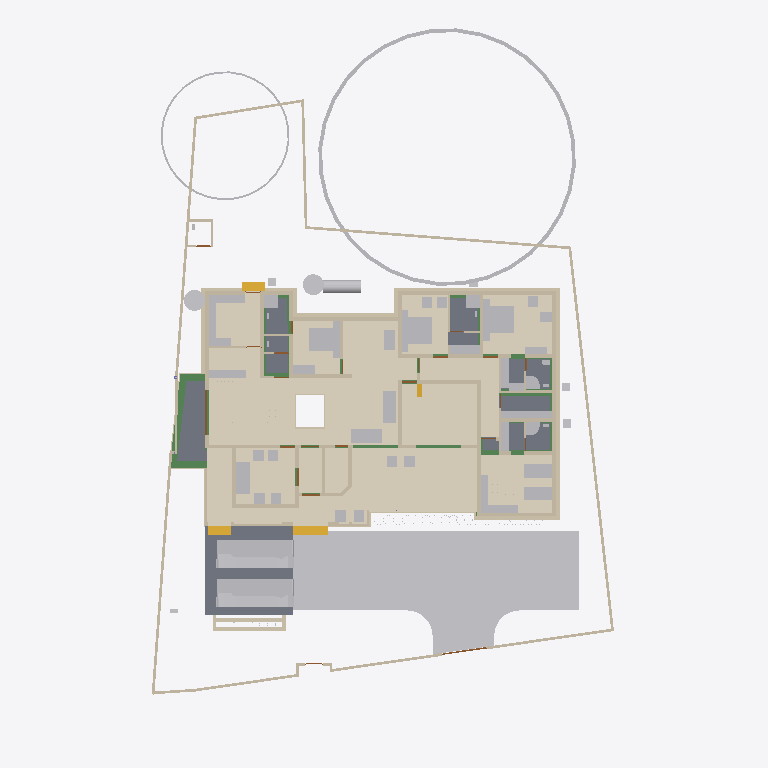
Plan cut of the same IFC building model at storey 'Footing' (level -0.87 m, cut at 0.53 m), seen from above with north up, elements coloured by IFC class: 88 walls (beige), 59 other elements (light grey), 19 beams (green), 11 coverings (cream), 9 slabs (grey), 4 stair flights (yellow), 4 doors (brown). Cut surfaces are drawn darker.
Extent 31.1 m × 47.6 m × 17.0 m (x, y, z). Storeys (9): Footing at -0.87 m; 00 at 0.00 m; Verandah at 0.00 m; Plumbing at 0.00 m; GF at 0.45 m; GFLintel at 2.55 m; FF at 3.45 m; GF-E at 3.45 m; FFtop at 5.70 m. Elements (790): 269 IfcWall, 192 IfcBeam, 62 IfcFurniture, 44 IfcColumn, 31 IfcWindow, 29 IfcGeographicElement, 27 IfcDoor, 22 IfcSlab, 18 IfcSanitaryTerminal, 16 IfcCovering, 12 IfcElectricAppliance, 11 IfcEarthworksFill.

HEADER;
FILE_DESCRIPTION(('ViewDefinition[DesignTransferView]'),'2;1');
FILE_NAME('Sreekesh.ifc','2025-06-25T13:10:52+05:30',(),(),'IfcOpenShell 0.8.3-alpha250613','Bonsai 0.8.3-alpha250613-9b8357c','Nobody');
FILE_SCHEMA(('IFC4X3'));
ENDSEC;
DATA;
#1=IFCPROJECT('0aPvmvJuf5owphcfiKWAsN',$,'My Project',$,$,$,$,(#14,#26),#9);
#30=IFCSITE('3jTVXq97zE2OZTfzZH9iYT',$,'My Site',$,$,#53,$,$,$,$,$,$,$,$);
#211744=IFCSITE('2pH2ecD1v9bgK8psTEcl$_',$,'Site',$,$,#211760,#211754,$,$,$,$,$,$,$);
#36=IFCBUILDING('3Bt1MypEf4fuqFfshm9kTs',$,'My Building',$,$,#59,$,$,$,$,$,$);
#333137=IFCBUILDING('2u05Cn$TD6OPdaLJzvNsxO',$,'GFWall',$,$,#333157,$,$,$,$,$,$);
#339211=IFCBUILDING('002Xt49mzDahM74jmffgUi',$,'GF-P',$,$,#339231,$,$,$,$,$,$);
#42=IFCBUILDINGSTOREY('3Yt8GBe1vE1Byt_$JKaQnQ',$,'GF',$,$,#7313,$,$,$,$);
#8023=IFCBUILDINGSTOREY('3LNq90aff4Xhn4xfthWyFx',$,'00',$,$,#8039,$,$,$,$);
#71986=IFCBUILDINGSTOREY('1ZF$IMkzjA5efl8XVVA8ry',$,'FFtop',$,$,#72046,$,$,$,$);
#72129=IFCBUILDINGSTOREY('1Nt2vvvNTB5u0X$NIke4ti',$,'GFLintel',$,$,#280967,$,$,$,$);
#83382=IFCBUILDINGSTOREY('2do7yjy$r1eOSN7_GxsK9f',$,'FF',$,$,#83409,$,$,$,$);
#301077=IFCBUILDINGSTOREY('1n3LFyF6X708Cvo1r86gbR',$,'Footing',$,$,#301097,$,$,$,$);
#340744=IFCBUILDINGSTOREY('0$aAKYJlj1sB8ELKRxTL7n',$,'GF-E',$,$,#340770,$,$,$,$);
#360055=IFCBUILDINGSTOREY('2kU8qRmBnF7foRmD37T33I',$,'Verandah',$,$,#360071,$,$,$,$);
#367233=IFCBUILDINGSTOREY('3r39yX7tr10xAjP1zlM9FN',$,'Plumbing',$,$,#367249,$,$,$,$);
#363541=IFCCOURSE('0hYJyXEsXANxqeScN2ddTn',$,'Course',$,$,#364727,#363556,$,$);
#330851=IFCCOVERING('3kms8ObvT2A83v6EkiQCtZ',$,'Covering',$,$,#332110,#330862,$,$);
#345031=IFCCOVERING('3RPlCoLTXEkg2LQ5VmhLHT',$,'Covering',$,$,#361378,#345042,$,$);
#339298=IFCCOVERING('0RcNbxwC1BPO6vPsSe5hv0',$,'Covering',$,$,#339326,#339309,$,$);
#189038=IFCSLAB('2JYu6QrLL0QvzbDq4KPxbf',$,'Slab',$,$,#189091,#189049,$,$);
#158109=IFCGEOGRAPHICELEMENT('1ICn9VC11DLu$jSeyjW6na',$,'GeographicElement',$,$,#159277,#158141,$,$);
#344036=IFCCOVERING('0d2zgKDdP8dwFGBu$GD38F',$,'Covering',$,$,#344995,#344047,$,$);
#339327=IFCCOVERING('2gdKm_COPCGQt2$pqnEIyy',$,'Covering',$,$,#339363,#339338,$,$);
#344009=IFCCOVERING('2wUE701ff3ZBcv_UhuFthK',$,'Covering',$,$,#344035,#344020,$,$);
#343848=IFCCOVERING('0UuWKOFoDDYvmplRYi7h7d',$,'Covering',$,$,#343876,#343859,$,$);
#146729=IFCVEHICLE('0zRPRsukT96P6cuFPGiKs1',$,'Vehicle',$,$,#189086,#146742,$,$);
#70155=IFCVEHICLE('3fs_92XJnE9xh12t4cEAUA',$,'Vehicle',$,$,#189081,#70187,$,$);
#330794=IFCSLAB('2m4RWmARb8ng3Ygm017ww6',$,'Slab',$,$,#332135,#330805,$,$);
#343982=IFCCOVERING('3pEdpTjbjFLQ$oJNw_068r',$,'Covering',$,$,#344008,#343993,$,$);
#343931=IFCCOVERING('0kYX189Jf7CBGn9ceIdHnd',$,'Covering',$,$,#343981,#343942,$,$);
#330623=IFCSLAB('2hl_cfSjf0sAYKs4IehkNU',$,'Slab',$,$,#330653,#330634,$,$);
#330566=IFCSLAB('1KV5e4N_LAjfJ$UL2nwl3p',$,'Slab',$,$,#332115,#330577,$,$);
#330504=IFCSLAB('03xIm3ukzAoQYSdD2H4JTp',$,'Slab',$,$,#330534,#330515,$,$);
#66022=IFCWALL('2FUeR5sFb9uwjJGdeVWABU',$,'Wall',$,$,#212658,#66028,$,$);
#343877=IFCCOVERING('3Wi1uDf0TEzBEG7DUo_LFE',$,'Covering',$,$,#343903,#343888,$,$);
#343904=IFCCOVERING('2DZod39rv4RxPbk5$8U$JL',$,'Covering',$,$,#344990,#343915,$,$);
#90359=IFCWALL('3p_Mlr$7n7WPwtZxEevqS4',$,'Wall',$,$,#333323,#90370,$,$);
#330654=IFCSLAB('0zeqns1fb6GQhZZBUNJUl9',$,'Slab',$,$,#332120,#330665,$,$);
#35081=IFCFURNITURE('24hcVyXrH4tf35GE4proyw',$,'Furniture',$,$,#355898,#35113,$,$);
#40270=IFCFURNITURE('1aP3zeWsL0ZQXEuRipuWXs',$,'Furniture',$,$,#355903,#40283,$,$);
#330680=IFCSLAB('2fqwCXX4D8Vwt6ELtzQYwL',$,'Slab',$,$,#332125,#330691,$,$);
#158156=IFCGEOGRAPHICELEMENT('2JlHSkVhjCZPlJyc1W8A6K',$,'GeographicElement',$,$,#159282,#158188,$,$);
#76812=IFCFURNITURE('0TjK6ZDxX03eSWHk61hTjB',$,'Furniture',$,$,#355958,#87231,$,$);
#65997=IFCWALL('1DC2$ngnnDR8Q9h6mAR0js',$,'Wall',$,$,#345521,#66003,$,$);
#309133=IFCWALL('2VcyNDgMn9VgDTDYN_$YR$',$,'Wall',$,$,#315096,#309144,$,$);
#285749=IFCWALL('23M4dZECv7RPP4RWKkyrhY',$,'Wall.082',$,$,#286025,#285760,$,$);
#222195=IFCWALL('2ixJvC9dH599amejUM2w6G',$,'Wall',$,$,#293165,#222215,$,$);
#3067=IFCWALL('3GZ$skLXf6OgGR8mfLciD_',$,'Wall',$,$,#333298,#3073,$,$);
#3520=IFCWALL('1kfIyPN_b4JPSDED46DDvv',$,'Wall',$,$,#333253,#3526,$,$);
#367943=IFCTANK('0zlhS4RPL7lRfPwGcdKWnU',$,'Tank',$,$,#367957,#367966,$,$);
#332270=IFCBEAM('2xaS$r06b4vf3tMS9n7DUs',$,'Beam',$,$,#360247,#332289,$,$);
#119695=IFCFURNITURE('0QVhsRe3v2xh1mazg7g3pY',$,'Furniture',$,$,#355923,#119726,$,$);
#33203=IFCFURNITURE('17qZxJfnjAUwxgeyWuttn3',$,'Furniture',$,$,#355913,#33235,$,$);
#2872=IFCWALL('0VICnwrYLCM9IhHcjSiD9g',$,'Wall',$,$,#333268,#2879,$,$);
#18348=IFCWALL('1c7n2BYDr8yh53xvaRXxqS',$,'Wall',$,$,#333238,#18359,$,$);
#33248=IFCFURNITURE('2bin7WsULDjPeLfYKRFVAv',$,'Furniture',$,$,#355918,#33261,$,$);
#40382=IFCFURNITURE('3pKgwG2ITCbQ1PcX8XbhFK',$,'Furniture',$,$,#355908,#40414,$,$);
#40437=IFCFURNITURE('0T3ErBLYfCbANjLJsek21j',$,'Furniture.012',$,$,#355938,#40450,$,$);
#209390=IFCFURNITURE('1qta$LkA5AceF3Xp8O0QAN',$,'Furniture',$,$,#356023,#209402,$,$);
#226167=IFCWALL('1JVywoPUH41xuuLQv_Mf23',$,'Wall.082',$,$,#226244,#226178,$,$);
#344882=IFCWASTETERMINAL('0v1hqfc$r1$wf5R2fPkqwY',$,'WasteTerminal',$,$,#345030,#344893,$,$);
#344854=IFCWASTETERMINAL('3h7h8u_I98lOH4BWXVcUCV',$,'WasteTerminal',$,$,#345025,#344866,$,$);
#322593=IFCBEAM('0JThVjgLz2c8tnzX3fx6cE',$,'Beam',$,$,#323689,#322604,$,$);
#345472=IFCWALL('0yhntx_XHBtOwqFxJIUy0e',$,'Wall.082',$,$,#345566,#345483,$,$);
#2959=IFCWALL('3OEI3BHmD4XPtrMwXvI884',$,'Wall',$,$,#333218,#2970,$,$);
#309107=IFCWALL('01iQiyD9jF981ZNgDvXuAr',$,'Wall',$,$,#315514,#309118,$,$);
#41614=IFCSTAIRFLIGHT('3mjK21MVj5Wxp88atmNL9l',$,'StairFlight',$,$,#143920,#41646,$,2,1,0.150000005960464,0.25,.STRAIGHT.);
#355401=IFCFURNITURE('1ZMS8SRrzDlwZAJNK6Cc1b',$,'Furniture',$,$,#356098,#355415,$,$);
#308639=IFCWALL('0UYp14YpP1MAW0yCb4nw87',$,'Wall',$,$,#315836,#308650,$,$);
#365648=IFCFURNITURE('0$8OaL6CrEzA8J2kAFn5MP',$,'Furniture',$,$,#365697,#365662,$,$);
#65947=IFCWALL('08s$eE7qfC1vtHJbeTdsNK',$,'Wall',$,$,#211965,#65953,$,$);
#18042=IFCWALL('3bhXUDB39FaPZW_NASdZlT',$,'Wall',$,$,#333503,#18053,$,$);
#18016=IFCWALL('2qNYwIywzDnw0eOADeB3_0',$,'Wall',$,$,#333363,#18027,$,$);
#65878=IFCWALL('1RxXXtAKb3$uqm3spal5Ab',$,'Wall.049',$,$,#212025,#65884,$,$);
#110356=IFCWALL('3Jc2L501zCIf2lBfrewdbK',$,'Wall',$,$,#292962,#110367,$,$);
#51371=IFCFURNITURE('0yYwZAg3jFQvkxBxQ0MGp1',$,'Furniture',$,$,#355948,#73713,$,$);
#101757=IFCWALL('3Re5U6AfH5hRjhCU8HzlUQ',$,'Wall',$,$,#149415,#101777,$,$);
#18525=IFCWALL('2nl9frQ2v9fwHEG6jroVG1',$,'Wall',$,$,#333413,#18536,$,$);
#286754=IFCFURNITURE('0CTrKXjzT4nwS33fIVpOOp',$,'Furniture',$,$,#356128,#286765,$,$);
#18672=IFCWALL('0s5YaOi8jF58ocUKtzFB68',$,'Wall',$,$,#333183,#18683,$,$);
#355532=IFCFURNITURE('2ixD7L4W9Bx8pq5JDxu0EW',$,'Furniture',$,$,#356108,#355546,$,$);
#8133=IFCWALL('2NV9tTUID8IOq7fV7oI$I_',$,'Wall',$,$,#149410,#8144,$,$);
#4130=IFCWALL('1AvIXg7ED1P9NhJbZDV_E1',$,'Wall',$,$,#333378,#4141,$,$);
#18646=IFCWALL('20GHUXbGDFDBHE5XphavUy',$,'Wall',$,$,#333423,#18657,$,$);
#18194=IFCWALL('1AbV9w0nLBfPekv$ii5eki',$,'Wall',$,$,#333348,#18205,$,$);
#18392=IFCWALL('2Hkjxieqv1Fue5ySQ6NeWL',$,'Wall',$,$,#333293,#18403,$,$);
#73976=IFCFURNITURE('0_rDbuDo58VxsMmqMXWGXl',$,'Furniture',$,$,#355953,#73989,$,$);
#309185=IFCWALL('1RTxTTrCL8QeAofqzjoycv',$,'Wall',$,$,#314935,#309196,$,$);
#286840=IFCFURNITURE('2gS_n6rBD4phTUvATNAFvz',$,'Furniture',$,$,#356123,#286851,$,$);
#51281=IFCFURNITURE('055N_$xmX9ZQbc0CYFtvE3',$,'Furniture',$,$,#355943,#73671,$,$);
#302165=IFCWALL('1$HxsBOwj5nRXfdvXyY53f',$,'Wall',$,$,#303384,#302176,$,$);
#327920=IFCBEAM('1u9voof95Cp8BkjJqPE6_U',$,'Beam',$,$,#360277,#327939,$,$);
#4072=IFCWALL('0Y3rN168r7Jxb0OqetfU7X',$,'Wall',$,$,#333448,#4083,$,$);
#4009=IFCWALL('2lHSG51rHEfeNsY_Rnf304',$,'Wall',$,$,#333173,#4020,$,$);
#3151=IFCWALL('2frHB1bR9FtP23RXamn7Ko',$,'Wall',$,$,#333488,#3162,$,$);
#41688=IFCSTAIRFLIGHT('0VcD2gJAfBIuw$lMxDzKKO',$,'StairFlight',$,$,#283276,#118718,$,2,1,0.150000005960464,0.25,.STRAIGHT.);
#79990=IFCSTAIRFLIGHT('1DnY2XVefC_QhnIFzju6yh',$,'StairFlight',$,$,#80105,#148959,$,$,$,$,$,$);
#205023=IFCWALL('2UCXlaZiz9gRZ4iLCU3mzL',$,'Wall',$,$,#333473,#205034,$,$);
#78352=IFCFURNITURE('3keQdM9i5FJ9JBwmsM_Qg3',$,'Furniture',$,$,#355933,#286314,$,$);
#322219=IFCBEAM('0SNQ61idv8nAn9s$w1aH4x',$,'Beam',$,$,#322295,#322230,$,$);
#285691=IFCWALL('3FXX66X1H7gQUhINB1ZqHj',$,'Wall.082',$,$,#285831,#285702,$,$);
#18588=IFCWALL('0dH3P3qYrCC8jvNsEw9m9T',$,'Wall',$,$,#333478,#18599,$,$);
#50229=IFCSANITARYTERMINAL('1fOwUzmtv9afxOsUQO0pB7',$,'SanitaryTerminal',$,$,#51448,#50242,$,$);
#52186=IFCSANITARYTERMINAL('31xwdd6k9ESw7YnQ1LspId',$,'SanitaryTerminal',$,$,#52351,#52199,$,$);
#322340=IFCBEAM('3$k90v2JXBwOG_BKNDj5UO',$,'Beam',$,$,#324461,#322351,$,$);
#4193=IFCWALL('1S26G2gIX1gA7ikyBlvCVo',$,'Wall',$,$,#333513,#4204,$,$);
#302139=IFCWALL('3JfewLUD57vv22OwwmUUes',$,'Wall',$,$,#302983,#302150,$,$);
#24001=IFCWALL('3hphgpD2b28xqT53FPskSj',$,'Wall',$,$,#333408,#24012,$,$);
#51057=IFCSANITARYTERMINAL('1TZeRF9t54uwS6h95ZvvLS',$,'SanitaryTerminal',$,$,#206007,#109527,$,$);
#106041=IFCSANITARYTERMINAL('3sA1eoE299ufpxJw1HaYmz',$,'SanitaryTerminal',$,$,#106132,#109542,$,$);
#321351=IFCBEAM('1002koZ$TEXecTxtQvSjVq',$,'Beam',$,$,#321418,#321362,$,$);
#321451=IFCBEAM('3708yRWgLANO$UXD9FgLFU',$,'Beam',$,$,#321653,#321462,$,$);
#23938=IFCWALL('0ZZEq2syzEPfO9qD2AQWDv',$,'Wall',$,$,#333523,#23949,$,$);
#4400=IFCWALL('2EfOldwLX0nA3x6s$146tT',$,'Wall',$,$,#333193,#4411,$,$);
#80282=IFCFURNITURE('3InpbPAMj2MBzrSOMYlvHV',$,'Furniture',$,$,#355928,#286215,$,$);
#327954=IFCBEAM('0sP03oSW15$QcfoTPLiBso',$,'Beam',$,$,#360297,#327973,$,$);
#309159=IFCWALL('1V_dIHu1r0A9eGkskasoOA',$,'Wall',$,$,#316323,#309170,$,$);
#355436=IFCFURNITURE('0AyXzAPh113f0lYaDtTOE6',$,'Furniture',$,$,#356103,#355450,$,$);
#301587=IFCWALL('2h55052Ef5nAmrSgnCMKqk',$,'Wall',$,$,#301649,#301598,$,$);
#16913=IFCWALL('3FSYpd1tn9SgCqZ8sPMfkT',$,'Wall',$,$,#333223,#16924,$,$);
#308743=IFCWALL('3Tnn_JHV999eTqU$lk38Gu',$,'Wall',$,$,#316036,#308754,$,$);
#34206=IFCFURNITURE('0Tjm9jror8bPxG689sHAj8',$,'Furniture',$,$,#356038,#147188,$,$);
#317730=IFCBEAM('2mrV8yaEnDUe8ggogRJUJt',$,'Beam',$,$,#323710,#317737,$,$);
#119648=IFCFURNITURE('1JYWbcuBf30ORcWZXivos0',$,'Furniture',$,$,#356028,#147144,$,$);
#35844=IFCFURNITURE('18HlnwBc9DnAvKFnG7c4d9',$,'Furniture',$,$,#356048,#147232,$,$);
#119601=IFCFURNITURE('3zxgQVx3X9e9K7Uitk4v3$',$,'Furniture',$,$,#356063,#147298,$,$);
#34232=IFCFURNITURE('0VTCb1Evn558OH68N69Eaz',$,'Furniture',$,$,#356043,#147210,$,$);
#35870=IFCFURNITURE('0zixzxSUv7NBPjkhBn6BwL',$,'Furniture',$,$,#356053,#147254,$,$);
#73868=IFCFURNITURE('0sWiAZchD9CQr_lkdFZUTW',$,'Furniture',$,$,#356133,#352126,$,$);
#109955=IFCWALL('0m53cJKujAOwiy8OxGf4Uf',$,'Wall',$,$,#212433,#109966,$,$);
#18431=IFCWALL('0_Fa$t1jbFZejYJKQtXQPU',$,'Wall',$,$,#334104,#18442,$,$);
#34185=IFCFURNITURE('2BE9a6LpL91PCj4_J$x9Rr',$,'Furniture',$,$,#356033,#147166,$,$);
#35896=IFCFURNITURE('076SYXiXP7jhnOyre$gCoP',$,'Furniture',$,$,#356058,#147276,$,$);
#147480=IFCFURNITURE('00YQdIzvr0bv6uDTc6vlmO',$,'Furniture',$,$,#356073,#147493,$,$);
#119627=IFCFURNITURE('0dDpUaa6nCsfvkcRPls5fd',$,'Furniture',$,$,#356068,#147320,$,$);
#222753=IFCFURNITURE('3mJ1p$bc56UALxWDJNN0rm',$,'Furniture',$,$,#356078,#222766,$,$);
#222781=IFCFURNITURE('0v7OEyCvr39hZF6L_IZlKk',$,'Furniture',$,$,#356083,#222794,$,$);
#233035=IFCFURNITURE('2H$5BrOv18cvst8X4y554L',$,'Furniture',$,$,#356088,#233048,$,$);
#233068=IFCFURNITURE('2s9hVLrcDA5wvNZJTkkoKg',$,'Furniture',$,$,#356093,#233081,$,$);
#72992=IFCWALL('0nKeLZCI54WeIG0cLfl1fW',$,'Wall',$,$,#291617,#73003,$,$);
#329035=IFCWALL('2$n50xrj53zPnnhI4Jq0HX',$,'Wall',$,$,#360082,#329055,$,$);
#301497=IFCWALL('279hzSrFnDAemlMzXxDDiC',$,'Wall',$,$,#302855,#301508,$,$);
#72748=IFCWALL('1UbR72eUH7cw3XKVuvBX9f',$,'Wall',$,$,#282393,#72759,$,$);
#120632=IFCWALL('2Lqjpf9Aj0Vh1iBvOWYUCR',$,'Wall',$,$,#333458,#120643,$,$);
#323590=IFCBEAM('2KvW8IAv97GwnpIknpGcni',$,'Beam',$,$,#323799,#323601,$,$);
#24504=IFCWALL('2_1GARUmnBv8h1fVKiMUG8',$,'Wall',$,$,#342956,#24515,$,$);
#324042=IFCBEAM('3ga4rtxNr4kAohXQ6w7gaj',$,'Beam',$,$,#324091,#324053,$,$);
#26789=IFCDOOR('3HF$fS8tX7kw4y81dHWRkr',$,'Door',$,$,#340243,#26820,$,$,$,$,$,$);
#23640=IFCWALL('0_SaQ7wpHF8PQbZNvLqwvm',$,'Wall',$,$,#342961,#23651,$,$);
#23777=IFCWALL('1ASg6knUz7cALk6Wf7iLsx',$,'Wall',$,$,#333483,#23788,$,$);
#308535=IFCWALL('1uDvQF6MrF2xTGN_X2nfwO',$,'Wall',$,$,#317173,#308546,$,$);
#302305=IFCWALL('3X0ERYtZTF3BJUadwFxNGr',$,'Wall',$,$,#303149,#302316,$,$);
#116908=IFCWALL('1k3YgD4uj5vPZWbPgSVuxU',$,'Wall.049',$,$,#212306,#116919,$,$);
#4589=IFCWALL('3bxDDefdT5ye1dowu7JjI8',$,'Wall',$,$,#342991,#4600,$,$);
#4251=IFCWALL('0Bt3ZVIAf4Xxxu9dLd3uEo',$,'Wall',$,$,#333208,#4262,$,$);
#344957=IFCDISTRIBUTIONCHAMBERELEMENT('0oEpjQHxH1QAA_Te2ccyVt',$,'DistributionChamberElement',$,$,#345820,#344965,$,$);
#301466=IFCWALL('1s0ZYKiyP5FObNA1y255NL',$,'Wall',$,$,#301771,#301477,$,$);
#317971=IFCBEAM('3QnKOgsZLCYeMSf9MWwdTD',$,'Beam',$,$,#321450,#317982,$,$);
#323821=IFCBEAM('1t67V$RoL7uxUKYWHLvP$f',$,'Beam',$,$,#324332,#323832,$,$);
#116735=IFCDOOR('1dZUIR_mr60wAZddeiCYTI',$,'Door',$,$,#281598,#116767,$,1.79999995231628,3.0,$,$,$);
#117253=IFCWALL('2NQIKohcDAsQMbNSTdACJd',$,'Wall.049',$,$,#212331,#117264,$,$);
#205235=IFCWALL('0j$uZz88bBJw4YgnSugDAy',$,'Wall',$,$,#342936,#205266,$,$);
#356625=IFCSTAIRFLIGHT('11NzQP0GP46gGH8bKAxyP$',$,'StairFlight',$,$,#356713,#356634,$,13,12,0.176923073255099,0.100000001490116,.STRAIGHT.);
#344928=IFCDISTRIBUTIONCHAMBERELEMENT('1vqvtC3CfC5Q3QhVXRqGv7',$,'DistributionChamberElement',$,$,#345810,#344937,$,$);
#344971=IFCDISTRIBUTIONCHAMBERELEMENT('3VcK8sIRD7wR7b2vz8aPfU',$,'DistributionChamberElement',$,$,#345825,#344979,$,$);
#331509=IFCWALL('3ez4pW9ibDPBlEk3qWkAU7',$,'Wall',$,$,#360187,#331529,$,$);
#332304=IFCWALL('0ZmojOdCnDxP$iDjWVcZ2G',$,'Wall',$,$,#360087,#332324,$,$);
#328429=IFCWALL('2kbqNKfzvEQ9JHWg3KnlRz',$,'Wall',$,$,#360107,#328449,$,$);
#87074=IFCFURNITURE('30UJjqf1X57hbrPqq67ADj',$,'Furniture',$,$,#355978,#87087,$,$);
#107479=IFCWALL('3KZ4OolNX49g0qDQdB_093',$,'Wall',$,$,#292929,#107499,$,$);
#308821=IFCWALL('1i1s3DTsXFIxiXVYQrmqhu',$,'Wall',$,$,#317395,#308832,$,$);
#301677=IFCWALL('1z8YI7dN5FMePiaLT3IMGe',$,'Wall',$,$,#302063,#301688,$,$);
#323884=IFCBEAM('3lhJIqjUHFKPqemc2JHxqi',$,'Beam',$,$,#323933,#323895,$,$);
#22728=IFCWALL('0eBbQlH7v64usfOLZyJNbw',$,'Wall',$,$,#342941,#22739,$,$);
#87048=IFCFURNITURE('3SbcOvQD51GhDFdMrfJy7o',$,'Furniture',$,$,#355973,#87061,$,$);
#87095=IFCFURNITURE('2nTbUK8Q9CwehFexi7HpJk',$,'Furniture',$,$,#355983,#87108,$,$);
#87116=IFCFURNITURE('1K5CC3v$51_RkeRHCfWF1K',$,'Furniture',$,$,#355988,#87129,$,$);
#23702=IFCWALL('3vhPPX9TvFw8zHVZM78jVj',$,'Wall',$,$,#342931,#23713,$,$);
#87027=IFCFURNITURE('3Mt86jJJP8ieSvneq7zau6',$,'Furniture',$,$,#355968,#87040,$,$);
#320745=IFCBEAM('3QKYyvE2D249bj17yoTvJ3',$,'Beam',$,$,#321028,#320756,$,$);
#107612=IFCWALL('1wbyz7uCHF0uVxGjaI6PCG',$,'Wall',$,$,#291943,#107632,$,$);
#117002=IFCWALL('2_YAAq8JL4QhCYm3Y6yZZ5',$,'Wall.049',$,$,#212688,#117013,$,$);
#4282=IFCWALL('3LtaSWCE92ufRXUd3DO8_e',$,'Wall',$,$,#333358,#4293,$,$);
#110674=IFCWALL('1a_hfYQo5DRgtEum677ZGl',$,'Wall',$,$,#292365,#110685,$,$);
#107142=IFCSLAB('2X2MSE$PfAlPCABr99DsiG',$,'Slab',$,$,#149395,#107153,$,$);
#283125=IFCWALL('1ThztmO4DFMRf43v$jklMQ',$,'Wall',$,$,#292675,#283136,$,$);
#282433=IFCWALL('1iQBdd0pj7x8XRK7H7syja',$,'Wall',$,$,#292868,#282444,$,$);
#328180=IFCWALL('0ABhG_1I127Plb3g$lDZDb',$,'Wall',$,$,#360097,#328200,$,$);
#86967=IFCFURNITURE('2XUZmvobvC1gsAzioRJWb7',$,'Furniture',$,$,#355963,#86999,$,$);
#107115=IFCSLAB('2WfKfjDrX2bAvlVSkqt8hs',$,'Slab',$,$,#149390,#107130,$,$);
#142855=IFCWALL('3He7Itb7P9dxU082DYUy3x',$,'Wall',$,$,#333438,#142866,$,$);
#204966=IFCWALL('0KSnhwWa5EOP3oKtdx_S0h',$,'Wall',$,$,#342971,#204977,$,$);
#344943=IFCDISTRIBUTIONCHAMBERELEMENT('19F91Q9CbEHf5vxAzZGpDM',$,'DistributionChamberElement',$,$,#345815,#344951,$,$);
#51397=IFCSANITARYTERMINAL('3twKXpJgX3DQcQMUJPSheZ',$,'SanitaryTerminal',$,$,#105095,#51410,$,$);
#322008=IFCBEAM('0cjKE21gf8qxRrw7wAHSUd',$,'Beam',$,$,#322218,#322019,$,$);
#323406=IFCBEAM('0XzlAaFKP1Qfq62BuIXqcY',$,'Beam',$,$,#326607,#323417,$,$);
#9872=IFCDOOR('24C19FSTXCr9YVxTHShicU',$,'Door',$,$,#340278,#9904,$,2.09999990463257,1.20000004768372,$,.DOUBLE_DOOR_SINGLE_SWING.,$);
#72383=IFCDOOR('2SskKnwRPAYvoRGF7Ah4dN',$,'Door',$,$,#340288,#72396,$,2.09999990463257,1.20000004768372,$,.DOUBLE_DOOR_SINGLE_SWING.,$);
#329409=IFCWALL('3Cxk__a$n5$BSk_InZ2945',$,'Wall',$,$,#360102,#329429,$,$);
#282729=IFCWALL('0L3wrSYBnA$xcRhMJRWK$N',$,'Wall',$,$,#282839,#282740,$,$);
#330997=IFCWALL('39tD5FVKP118VL2c4Zc9md',$,'Wall',$,$,#360167,#331017,$,$);
#331112=IFCWALL('2gYMyGp$j3q8gabQtsJ_Cd',$,'Wall',$,$,#360182,#331132,$,$);
#110898=IFCWALL('1K4878DyjBfAhCF5jh34Xt',$,'Wall',$,$,#292388,#110909,$,$);
#107859=IFCPUMP('1xebO22lrBbOBADEX1ov09',$,'Pump',$,$,#149420,#107891,$,$);
#23875=IFCWALL('0DClOP6mT1CvFzGeMn9ZJc',$,'Wall',$,$,#342906,#23886,$,$);
#24729=IFCWALL('15QyFwFBn9rgpI0zLt9Ihd',$,'Wall.063',$,$,#342916,#24740,$,$);
#322098=IFCBEAM('0k2ARBeCP5HwnZx7ghAKU2',$,'Beam',$,$,#322592,#322109,$,$);
#323732=IFCBEAM('1OXx1Kj6f1$9xAzTICJ4rk',$,'Beam',$,$,#323820,#323743,$,$);
#331271=IFCWALL('2kvtI2hObDzRVCJeSkyK89',$,'Wall',$,$,#360192,#331291,$,$);
ENDSEC;
